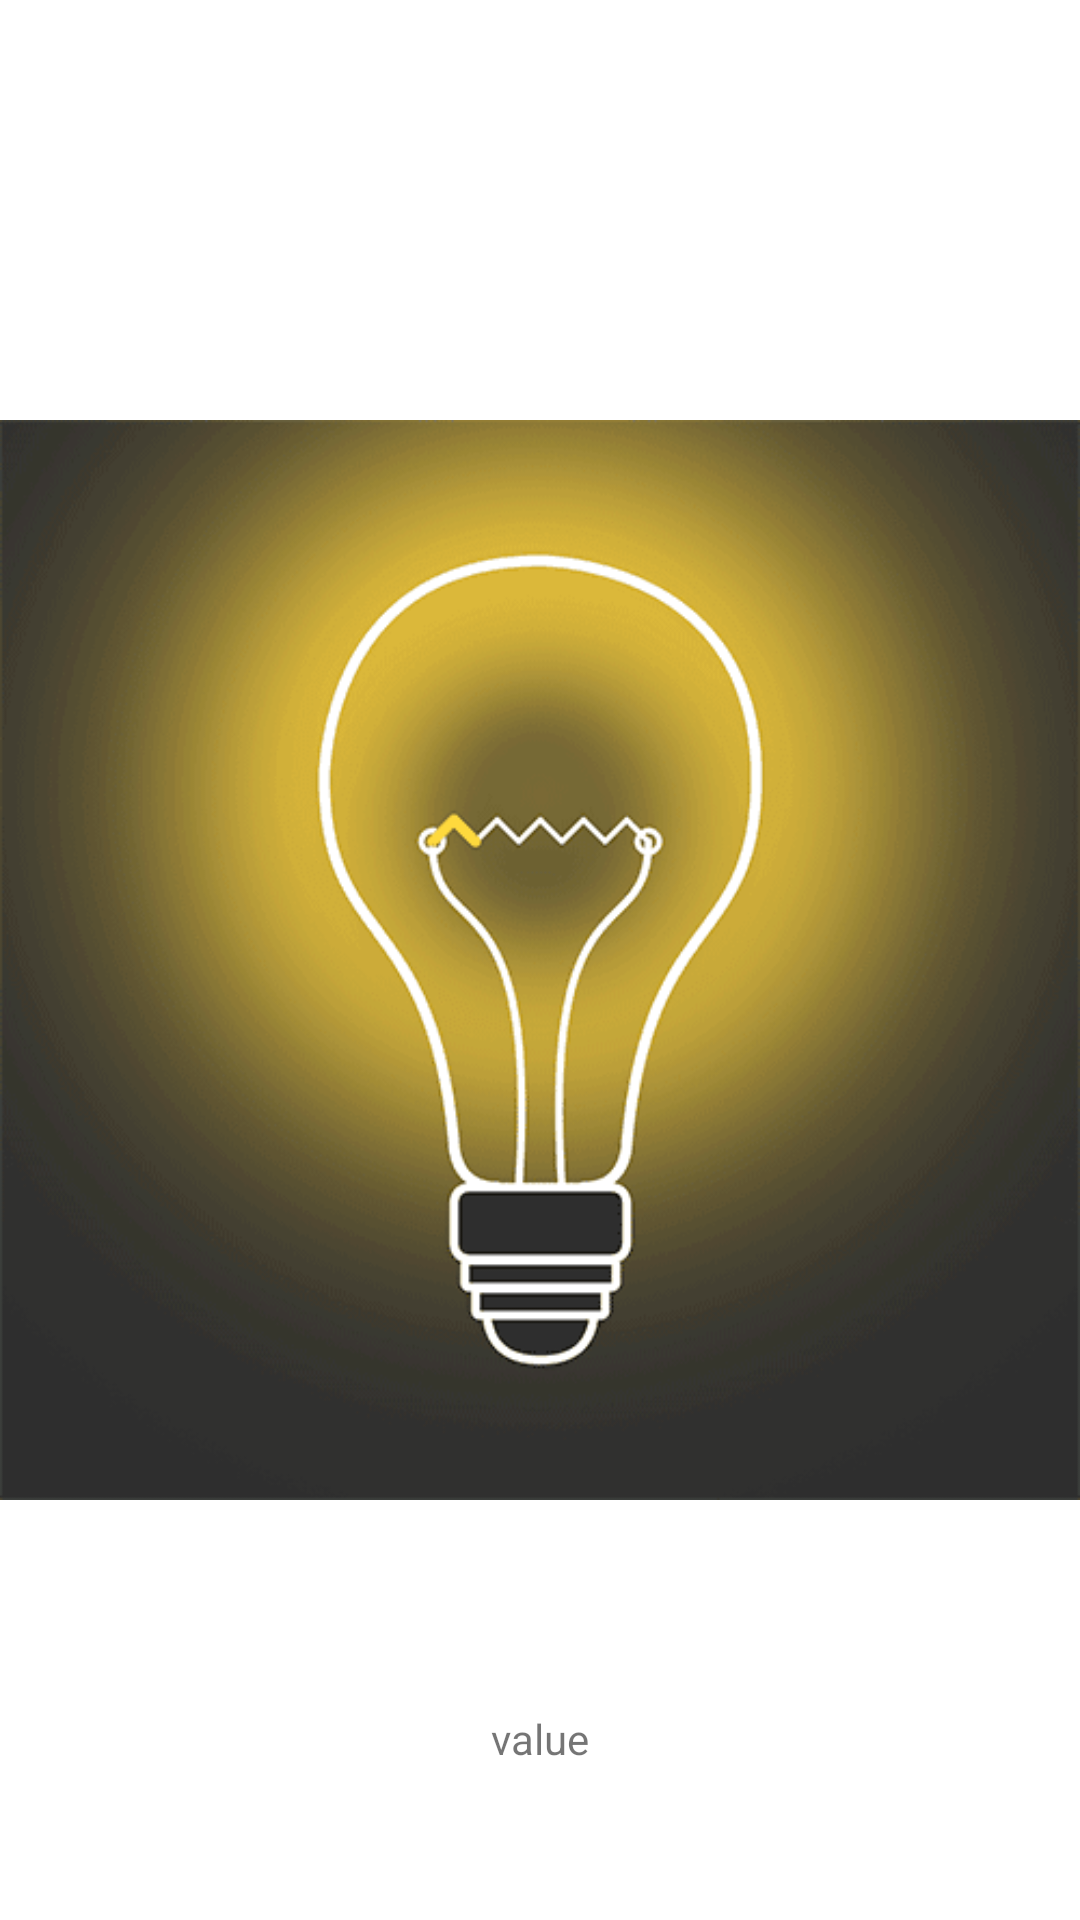

Reconstruct the res/layout file that produces this screen, plus the resources it refers to.
<!-- AndroidManifest.xml: application theme Theme.SensorsHandson -->
<!-- res/layout/activity_light_sensor.xml -->
<?xml version="1.0" encoding="utf-8"?>
<androidx.constraintlayout.widget.ConstraintLayout xmlns:android="http://schemas.android.com/apk/res/android"
    xmlns:app="http://schemas.android.com/apk/res-auto"
    xmlns:tools="http://schemas.android.com/tools"
    android:layout_width="match_parent"
    android:layout_height="match_parent"
    tools:context=".LightSensor">

    <FrameLayout
        android:id="@+id/bulb_animation"
        android:layout_width="match_parent"
        android:layout_height="wrap_content"
        app:layout_constraintBottom_toBottomOf="parent"
        app:layout_constraintEnd_toEndOf="parent"
        app:layout_constraintStart_toStartOf="parent"
        app:layout_constraintTop_toTopOf="parent">

        <ImageView
            android:id="@+id/bulb_off"
            android:layout_width="match_parent"
            android:layout_height="match_parent"
            android:src="@drawable/buld_off" />

        <ImageView
            android:id="@+id/bulb_on"
            android:layout_width="match_parent"
            android:layout_height="match_parent"
            android:src="@drawable/bulb_on" />

    </FrameLayout>

    <TextView
        android:id="@+id/sensorValues"
        android:layout_width="wrap_content"
        android:layout_height="wrap_content"
        android:text="value"
        app:layout_constraintEnd_toEndOf="parent"
        app:layout_constraintStart_toStartOf="parent"
        app:layout_constraintTop_toBottomOf="@id/bulb_animation" />

</androidx.constraintlayout.widget.ConstraintLayout>
<!-- resources referenced by this layout -->
<resources>
  <!-- drawable bulb_on: png bitmap (drawable, 40848 bytes) -->
  <!-- drawable buld_off: png bitmap (drawable, 13601 bytes) -->
  <style name="Theme.SensorsHandson" parent="Theme.MaterialComponents.Light.DarkActionBar">
          
  
  
  
  
  
  
  
  
  
          
      </style>
</resources>
